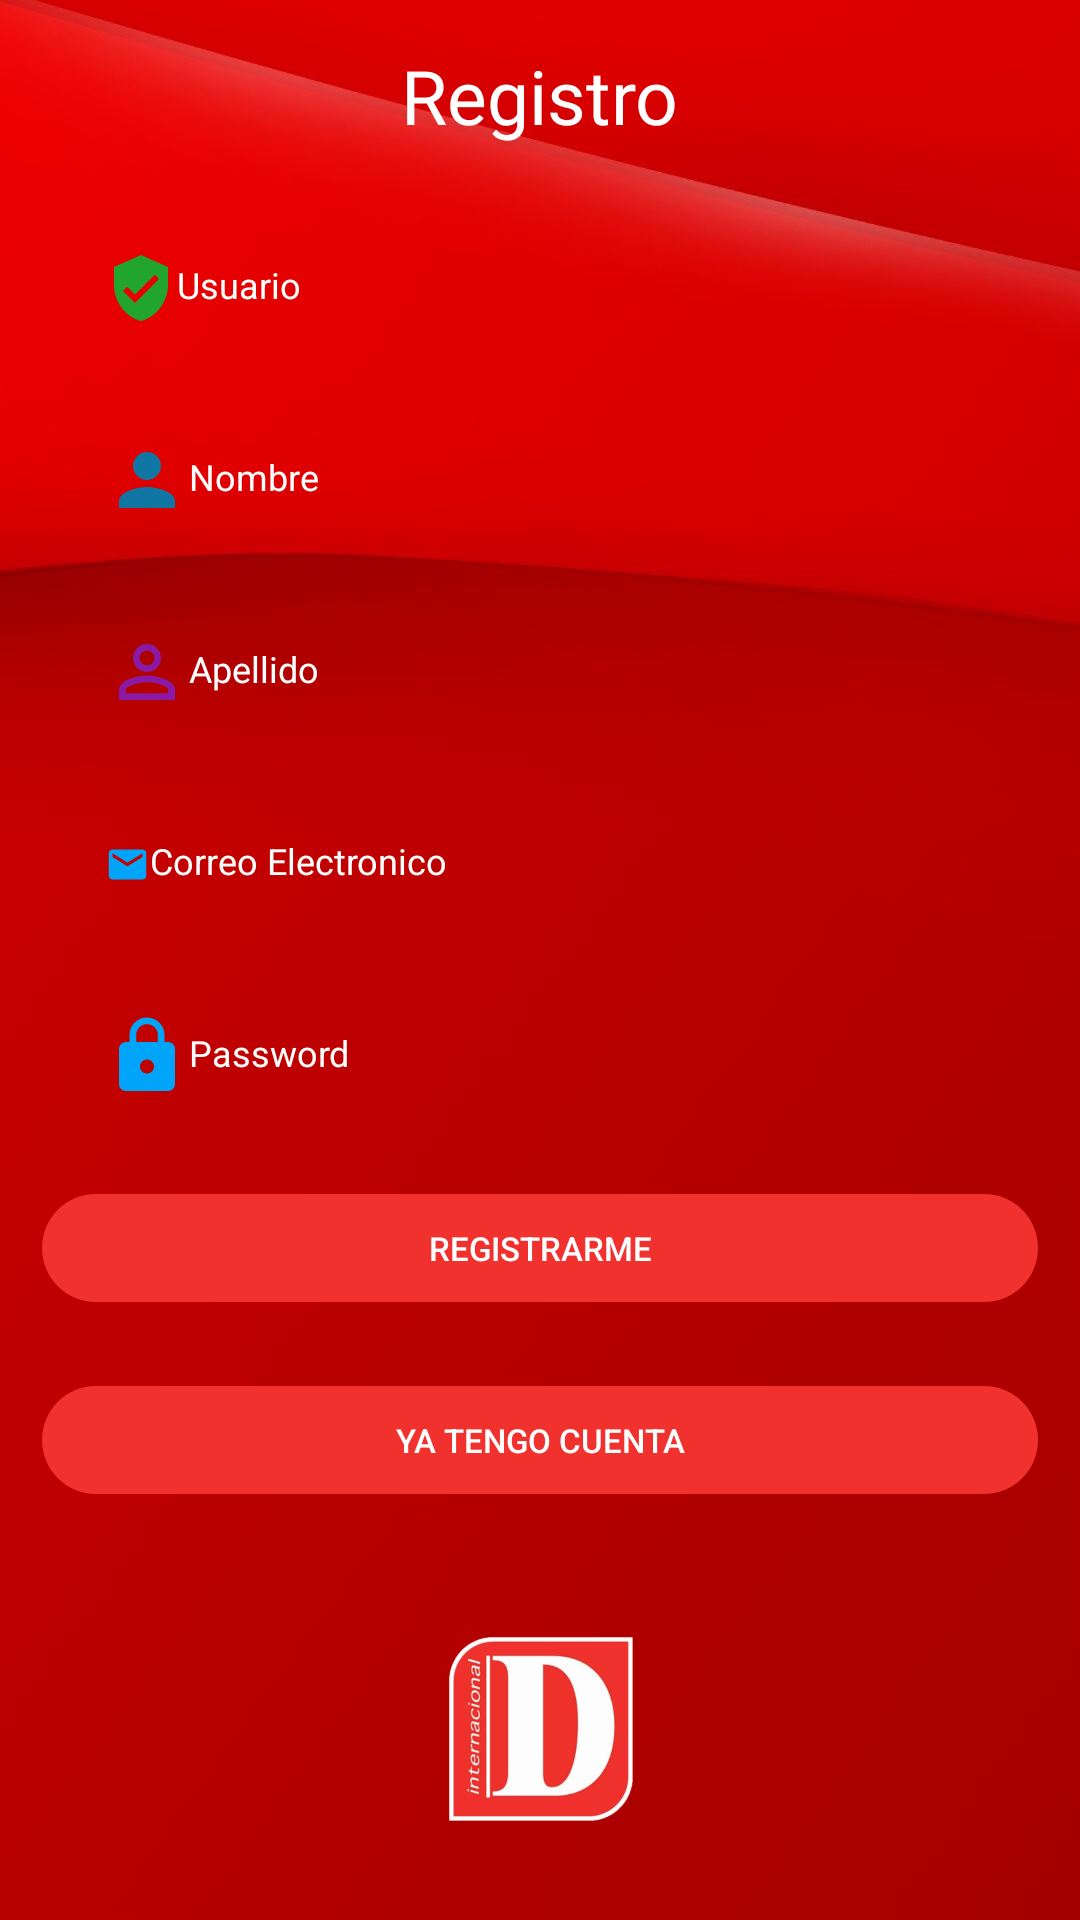

Here is an Android app screen rendered from its layout file. Give the layout XML and the strings, colors and styles it references.
<!-- AndroidManifest.xml: application theme Theme.MyDMagazineChile -->
<!-- res/layout/activity_registration.xml -->
<?xml version="1.0" encoding="utf-8"?>
<LinearLayout xmlns:android="http://schemas.android.com/apk/res/android"
    xmlns:app="http://schemas.android.com/apk/res-auto"
    xmlns:tools="http://schemas.android.com/tools"
    android:layout_width="match_parent"
    android:layout_height="match_parent"
    android:orientation="vertical"
    android:weightSum="2"
    android:background="@drawable/p_1"
    tools:context=".RegistrationActivity">

    <LinearLayout
        android:layout_width="match_parent"
        android:layout_height="match_parent"
        android:layout_weight="1"
        android:orientation="vertical"
        android:weightSum="100">

        <RelativeLayout
            android:layout_width="match_parent"
            android:layout_height="0dp"
            android:layout_weight="20"
            android:padding="0dp">

            <RelativeLayout
                android:id="@+id/upperLeftLayout"
                android:layout_width="match_parent"
                android:layout_height="match_parent"
                android:orientation="vertical">

                <TextView
                    android:layout_width="wrap_content"
                    android:layout_height="wrap_content"
                    android:layout_centerInParent="true"
                    android:fontFamily="@font/alfa_slab_one"
                    android:text="Registro"
                    android:textColor="@color/white"
                    android:textSize="25sp">

                </TextView>

            </RelativeLayout>

        </RelativeLayout>


        <RelativeLayout
            android:layout_width="match_parent"
            android:layout_height="0dp"
            android:layout_weight="20"
            android:padding="15dp">

            <RelativeLayout

                android:layout_width="match_parent"
                android:layout_height="match_parent"
                android:orientation="vertical">


                <EditText
                    android:id="@+id/editUsuario"
                    android:layout_width="match_parent"
                    android:layout_height="wrap_content"
                    android:layout_centerVertical="true"
                    android:background="@drawable/input_bg"
                    android:drawableLeft="@drawable/ic_baseline_verified_user_24"
                    android:hint="Usuario"
                    android:paddingBottom="10dp"
                    android:paddingLeft="20dp"
                    android:paddingRight="10dp"
                    android:paddingTop="10dp"
                    android:textColor="@color/white"
                    android:textColorHint="@color/white"
                    android:textSize="12sp" />

            </RelativeLayout>

        </RelativeLayout>
        <RelativeLayout
            android:layout_width="match_parent"
            android:layout_height="0dp"
            android:layout_weight="20"
            android:padding="15dp">

            <RelativeLayout

                android:layout_width="match_parent"
                android:layout_height="match_parent"
                android:orientation="vertical">

                <EditText
                    android:id="@+id/editNombre"
                    android:layout_width="match_parent"
                    android:layout_height="wrap_content"
                    android:layout_centerInParent="true"
                    android:background="@drawable/input_bg"
                    android:drawableLeft="@drawable/ic_baseline_person_24"
                    android:hint="Nombre"

                    android:paddingBottom="10dp"
                    android:paddingLeft="20dp"
                    android:paddingRight="10dp"
                    android:paddingTop="10dp"
                    android:textColor="@color/white"
                    android:textColorHint="@color/white"
                    android:textSize="12sp" />

            </RelativeLayout>

        </RelativeLayout>
        <RelativeLayout
            android:layout_width="match_parent"
            android:layout_height="0dp"
            android:layout_weight="20"
            android:padding="15dp">

            <RelativeLayout

                android:layout_width="match_parent"
                android:layout_height="match_parent"
                android:orientation="vertical">

                <EditText
                    android:id="@+id/editApellido"
                    android:layout_width="match_parent"
                    android:layout_height="wrap_content"
                    android:layout_centerInParent="true"
                    android:background="@drawable/input_bg"
                    android:drawableLeft="@drawable/ic_ape_28x28"
                    android:hint="Apellido"
                    android:paddingBottom="10dp"
                    android:paddingLeft="20dp"
                    android:paddingRight="10dp"
                    android:paddingTop="10dp"
                    android:textColor="@color/white"
                    android:textColorHint="@color/white"
                    android:textSize="12sp" />


            </RelativeLayout>

        </RelativeLayout>
        <RelativeLayout
            android:layout_width="match_parent"
            android:layout_height="0dp"
            android:layout_weight="20"
            android:padding="15dp">

            <RelativeLayout
                android:id="@+id/bottomLeftLayout"
                android:layout_width="match_parent"
                android:layout_height="match_parent"
                android:orientation="vertical">

                <EditText
                    android:id="@+id/editCorreo"
                    android:layout_width="match_parent"
                    android:layout_height="wrap_content"
                    android:layout_centerInParent="true"
                    android:background="@drawable/input_bg"
                    android:drawableLeft="@drawable/ic_baseline_email_24"
                    android:hint="Correo Electronico"
                    android:paddingBottom="10dp"
                    android:paddingLeft="20dp"
                    android:paddingRight="10dp"
                    android:paddingTop="10dp"
                    android:textColor="@color/white"
                    android:textColorHint="@color/white"
                    android:textSize="12sp" />
            </RelativeLayout>

        </RelativeLayout>

    </LinearLayout>


    <LinearLayout
        android:layout_width="match_parent"
        android:layout_height="wrap_content"
        android:layout_weight="1"
        android:orientation="vertical"
        android:weightSum="100">


        <RelativeLayout
            android:layout_width="match_parent"
            android:layout_height="0dp"
            android:layout_weight="20"
            android:padding="15dp">

            <RelativeLayout
                android:layout_width="match_parent"
                android:layout_height="match_parent"
                android:orientation="vertical">

                <EditText
                    android:id="@+id/editPass"
                    android:layout_width="match_parent"
                    android:layout_height="wrap_content"
                    android:layout_centerInParent="true"
                    android:background="@drawable/input_bg"
                    android:drawableLeft="@drawable/ic_baseline_lock_24"
                    android:hint="Password"
                    android:inputType="textPassword"
                    android:paddingBottom="10dp"
                    android:paddingLeft="20dp"
                    android:paddingRight="10dp"
                    android:paddingTop="10dp"
                    android:textColor="@color/white"
                    android:textColorHint="@color/white"
                    android:textSize="12sp" />
            </RelativeLayout>

        </RelativeLayout>


        <RelativeLayout
            android:layout_width="match_parent"
            android:layout_height="0dp"
            android:layout_weight="20"
            android:padding="14dp">

            <RelativeLayout
                android:id="@+id/bottomRightLayout"
                android:layout_width="match_parent"
                android:layout_height="match_parent"
                android:orientation="vertical">


                <Button
                    android:id="@+id/button"
                    android:layout_width="match_parent"
                    android:layout_height="wrap_content"
                    android:backgroundTint="@color/ColorAPP"
                    android:background="@drawable/btn_bg"
                    android:text="Registrarme"
                    android:textSize="11sp"
                    android:layout_centerInParent="true"
                    android:textColor="#FFFFFF" />

            </RelativeLayout>

        </RelativeLayout>
        <RelativeLayout
            android:layout_width="match_parent"
            android:layout_height="0dp"
            android:layout_weight="20"
            android:padding="14dp">

            <RelativeLayout
                android:layout_width="match_parent"
                android:layout_height="match_parent"
                android:orientation="vertical">
                <Button
                    android:id="@+id/BttnYaTengoCuenta"
                    android:layout_width="match_parent"
                    android:layout_height="wrap_content"
                    android:layout_centerInParent="true"
                    android:background="@drawable/btn_bg"
                    android:backgroundTint="@color/ColorAPP"
                    android:text="YA TENGO CUENTA"
                    android:textSize="11sp"
                    android:textColor="#FFFFFF" />

            </RelativeLayout>

        </RelativeLayout>
        <RelativeLayout
            android:layout_width="match_parent"
            android:layout_height="0dp"
            android:layout_weight="40"
            android:padding="20dp">

            <RelativeLayout
                android:id="@+id/upperRightLayout"
                android:layout_width="match_parent"
                android:layout_height="match_parent"
                android:orientation="vertical">

                <ImageView
                    android:id="@+id/imageView3"
                    android:layout_width="match_parent"
                    android:layout_height="wrap_content"
                    android:layout_centerInParent="true"
                    app:srcCompat="@drawable/logo1" />



            </RelativeLayout>

        </RelativeLayout>

    </LinearLayout>

</LinearLayout>
<!-- resources referenced by this layout -->
<resources>
  <color name="ColorAPP">#F1312E</color>
  <color name="white">#FFFFFFFF</color>
      //Crear los colores de InterfazYButton
  <!-- drawable btn_bg (drawable) -->
  <?xml version="1.0" encoding="utf-8"?>
  <shape xmlns:android="http://schemas.android.com/apk/res/android">
      <solid android:background="@android:color/transparent"/>
      <corners android:radius="70dp"/>
  </shape>
  <!-- drawable ic_ape_28x28 (drawable) -->
  <vector android:height="28dp" android:tint="#8A1AA5"
      android:viewportHeight="24" android:viewportWidth="24"
      android:width="28dp" xmlns:android="http://schemas.android.com/apk/res/android">
      <path android:fillColor="@android:color/white" android:pathData="M12,5.9c1.16,0 2.1,0.94 2.1,2.1s-0.94,2.1 -2.1,2.1S9.9,9.16 9.9,8s0.94,-2.1 2.1,-2.1m0,9c2.97,0 6.1,1.46 6.1,2.1v1.1L5.9,18.1L5.9,17c0,-0.64 3.13,-2.1 6.1,-2.1M12,4C9.79,4 8,5.79 8,8s1.79,4 4,4 4,-1.79 4,-4 -1.79,-4 -4,-4zM12,13c-2.67,0 -8,1.34 -8,4v3h16v-3c0,-2.66 -5.33,-4 -8,-4z"/>
  </vector>
  <!-- drawable ic_baseline_email_24 (drawable) -->
  <vector android:height="15dp" android:tint="#00A5FA"
      android:viewportHeight="24" android:viewportWidth="24"
      android:width="15dp" xmlns:android="http://schemas.android.com/apk/res/android">
      <path android:fillColor="@android:color/white" android:pathData="M20,4L4,4c-1.1,0 -1.99,0.9 -1.99,2L2,18c0,1.1 0.9,2 2,2h16c1.1,0 2,-0.9 2,-2L22,6c0,-1.1 -0.9,-2 -2,-2zM20,8l-8,5 -8,-5L4,6l8,5 8,-5v2z"/>
  </vector>
  <!-- drawable ic_baseline_lock_24 (drawable) -->
  <vector android:height="28dp" android:tint="#00A5FA"
      android:viewportHeight="24" android:viewportWidth="24"
      android:width="28dp" xmlns:android="http://schemas.android.com/apk/res/android">
      <path android:fillColor="@android:color/white" android:pathData="M18,8h-1L17,6c0,-2.76 -2.24,-5 -5,-5S7,3.24 7,6v2L6,8c-1.1,0 -2,0.9 -2,2v10c0,1.1 0.9,2 2,2h12c1.1,0 2,-0.9 2,-2L20,10c0,-1.1 -0.9,-2 -2,-2zM12,17c-1.1,0 -2,-0.9 -2,-2s0.9,-2 2,-2 2,0.9 2,2 -0.9,2 -2,2zM15.1,8L8.9,8L8.9,6c0,-1.71 1.39,-3.1 3.1,-3.1 1.71,0 3.1,1.39 3.1,3.1v2z"/>
  </vector>
  <!-- drawable ic_baseline_person_24 (drawable) -->
  <vector android:height="28dp" android:tint="#1077A5"
      android:viewportHeight="24" android:viewportWidth="24"
      android:width="28dp" xmlns:android="http://schemas.android.com/apk/res/android">
      <path android:fillColor="@android:color/white" android:pathData="M12,12c2.21,0 4,-1.79 4,-4s-1.79,-4 -4,-4 -4,1.79 -4,4 1.79,4 4,4zM12,14c-2.67,0 -8,1.34 -8,4v2h16v-2c0,-2.66 -5.33,-4 -8,-4z"/>
  </vector>
  <!-- drawable ic_baseline_verified_user_24 (drawable) -->
  <vector android:height="24dp" android:tint="#22A52F"
      android:viewportHeight="24" android:viewportWidth="24"
      android:width="24dp" xmlns:android="http://schemas.android.com/apk/res/android">
      <path android:fillColor="@android:color/white" android:pathData="M12,1L3,5v6c0,5.55 3.84,10.74 9,12 5.16,-1.26 9,-6.45 9,-12L21,5l-9,-4zM10,17l-4,-4 1.41,-1.41L10,14.17l6.59,-6.59L18,9l-8,8z"/>
  </vector>
  <!-- drawable logo1: png bitmap (drawable-hdpi, 35372 bytes) -->
  <!-- drawable p_1: png bitmap (drawable-hdpi, 107128 bytes) -->
  <style name="Theme.MyDMagazineChile" parent="Theme.MaterialComponents.DayNight.DarkActionBar">
          
          <item name="colorPrimary">@color/purple_500</item>
          <item name="colorPrimaryVariant">@color/purple_700</item>
          <item name="colorOnPrimary">@color/white</item>
          
          <item name="colorSecondary">@color/teal_200</item>
          <item name="colorSecondaryVariant">@color/teal_700</item>
          <item name="colorOnSecondary">@color/black</item>
          
          <item name="android:statusBarColor" tools:targetApi="l">?attr/colorPrimaryVariant</item>
          
      </style>
  <color name="purple_500">#000000</color>
  <color name="purple_700">#000000</color>
  <color name="teal_200">#FF03DAC5</color>
  <color name="teal_700">#FF018786</color>
  <color name="black">#FF000000</color>
</resources>
